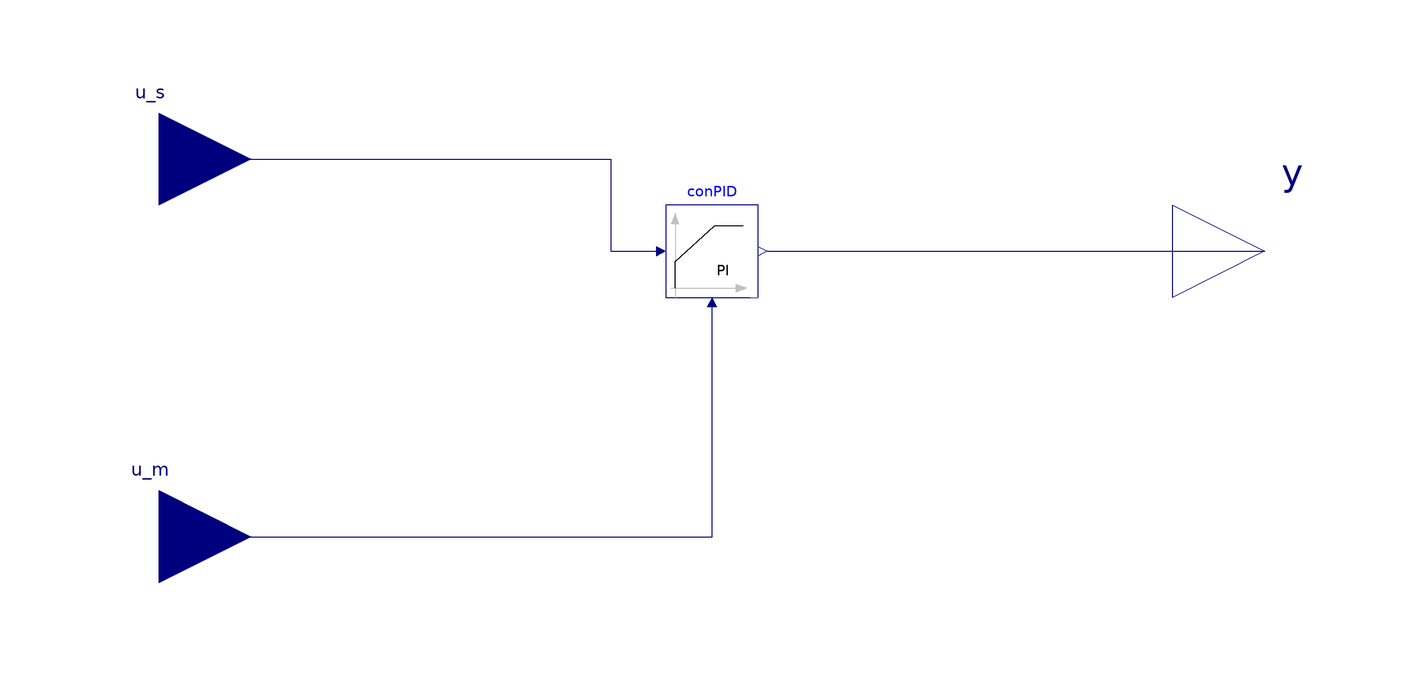

Above is the diagram view of the following Modelica model: its components placed by their Placement annotations and its connect equations drawn as lines.

model PID
  Buildings.Controls.OBC.CDL.Interfaces.RealInput u_s
    annotation (Placement(transformation(extent={{-140,0},{-100,40}})));
  Buildings.Controls.OBC.CDL.Interfaces.RealInput u_m
    annotation (Placement(transformation(extent={{-140,-82},{-100,-42}})));
  Buildings.Controls.OBC.CDL.Interfaces.RealOutput y
    annotation (Placement(transformation(extent={{100,-20},{140,20}})));
  Buildings.Controls.OBC.CDL.Reals.PID conPID(
    k=1,
    Ti=100,
    yMax=1,
    yMin=0,
    reverseActing=true)
    annotation (Placement(transformation(extent={{-10,-10},{10,10}})));
equation
  connect(u_s, conPID.u_s) annotation (Line(points={{-120,20},{-22,20},{-22,0},
          {-12,0}}, color={0,0,127}));
  connect(u_m, conPID.u_m)
    annotation (Line(points={{-120,-62},{0,-62},{0,-12}}, color={0,0,127}));
  connect(conPID.y, y)
    annotation (Line(points={{12,0},{120,0}}, color={0,0,127}));
  annotation (Icon(coordinateSystem(preserveAspectRatio=false)), Diagram(
        coordinateSystem(preserveAspectRatio=false)));
end PID;